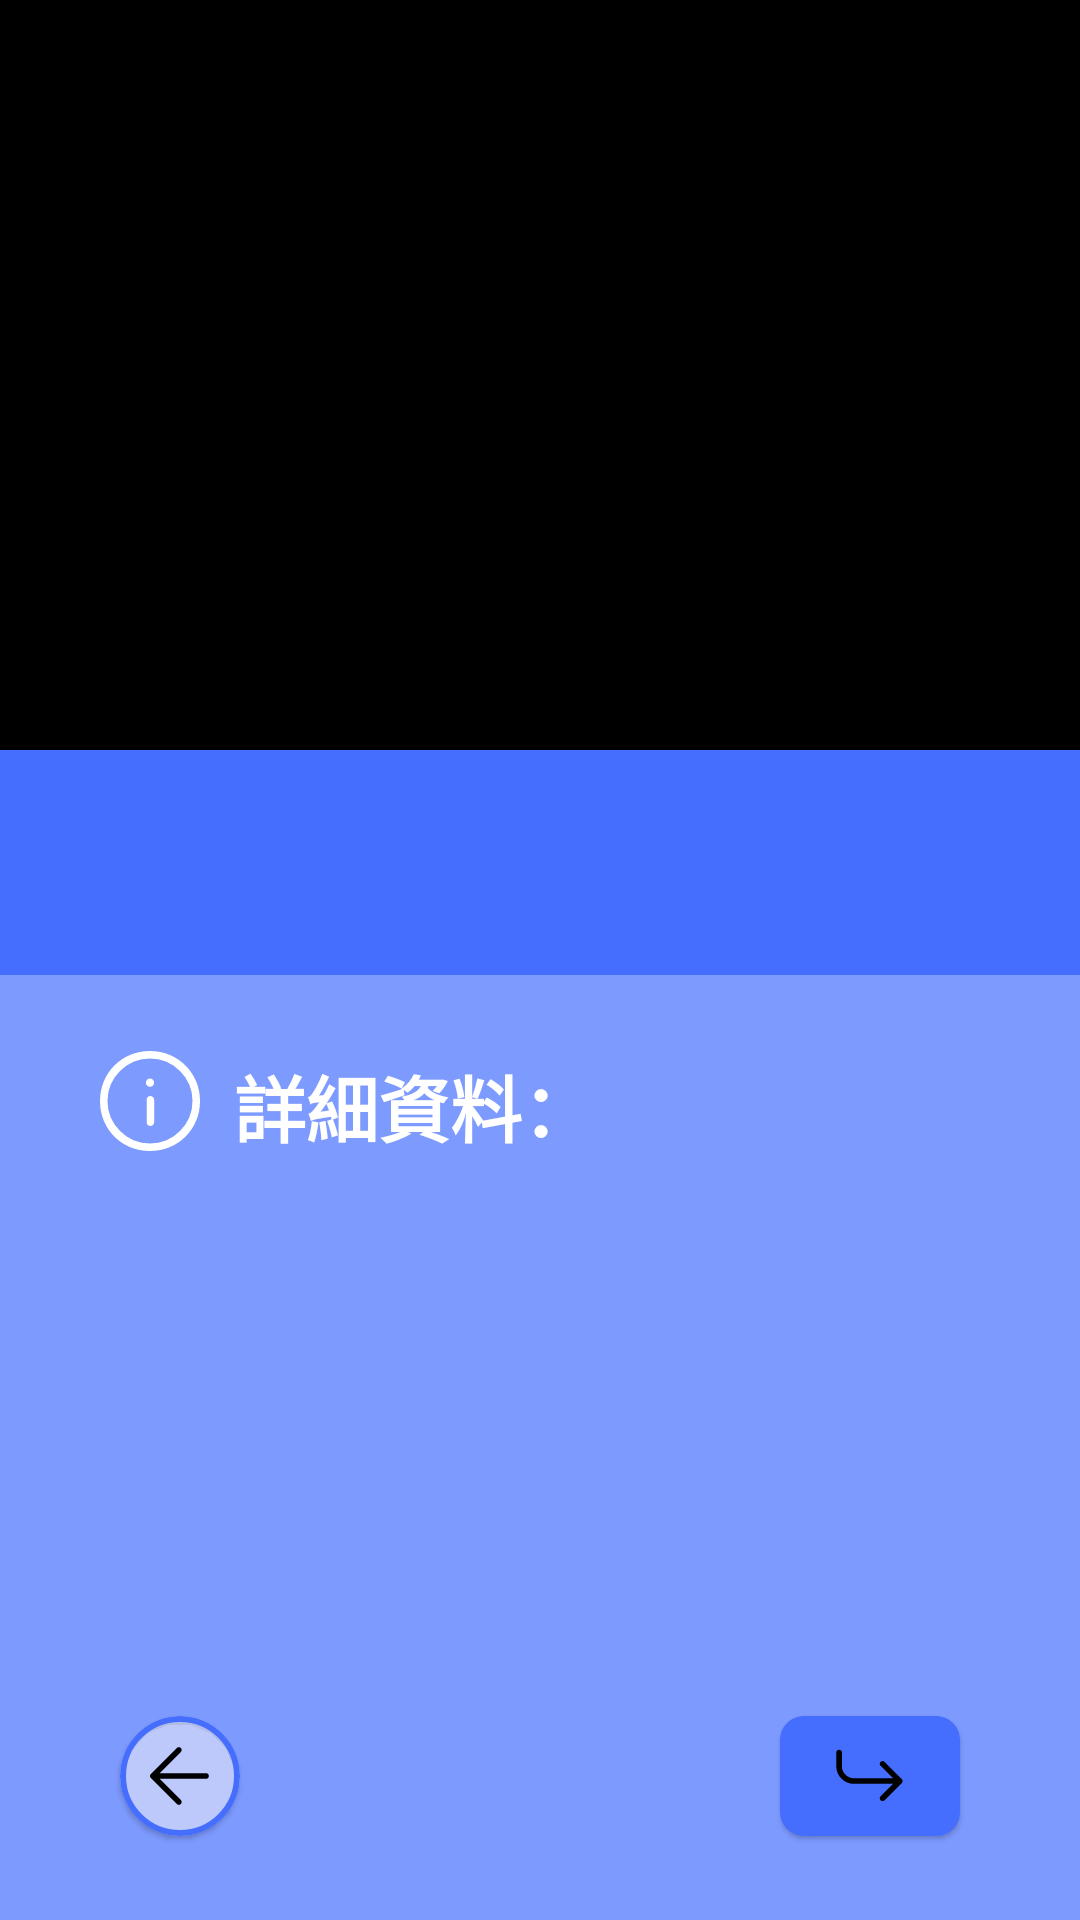

Here is an Android app screen rendered from its layout file. Give the layout XML and the strings, colors and styles it references.
<!-- AndroidManifest.xml: application theme Theme.NiuMap -->
<!-- res/layout/fragment_detail.xml -->
<?xml version="1.0" encoding="utf-8"?>
<androidx.constraintlayout.widget.ConstraintLayout xmlns:android="http://schemas.android.com/apk/res/android"
    xmlns:app="http://schemas.android.com/apk/res-auto"
    xmlns:tools="http://schemas.android.com/tools"
    android:layout_width="match_parent"
    android:layout_height="match_parent"
    android:background="@color/my_blue"
    tools:context=".DetailFragment">

    <ImageView
        android:id="@+id/building_image_detail"
        android:layout_width="match_parent"
        android:layout_height="250dp"
        android:adjustViewBounds="true"
        android:background="@color/black"
        android:scaleType="centerCrop"
        app:layout_constraintEnd_toEndOf="parent"
        app:layout_constraintStart_toStartOf="parent"
        app:layout_constraintTop_toTopOf="parent" />

    <com.google.android.material.appbar.AppBarLayout
        android:id="@+id/app_bar_list"
        android:layout_width="match_parent"
        android:layout_height="75dp"
        android:background="@color/my_blue2"
        app:layout_constraintEnd_toEndOf="parent"
        app:layout_constraintStart_toStartOf="parent"
        app:layout_constraintTop_toBottomOf="@+id/building_image_detail">

        <androidx.constraintlayout.widget.ConstraintLayout
            android:layout_width="match_parent"
            android:layout_height="match_parent">

            <TextView
                android:id="@+id/title_detail"
                android:layout_width="wrap_content"
                android:layout_height="wrap_content"
                android:layout_marginStart="40dp"
                android:textAppearance="@style/TextAppearance.AppCompat.Large"
                android:textColor="@color/white"
                android:textSize="24sp"
                android:textStyle="bold"
                app:layout_constraintBottom_toBottomOf="parent"
                app:layout_constraintStart_toStartOf="parent"
                app:layout_constraintTop_toTopOf="parent" />

        </androidx.constraintlayout.widget.ConstraintLayout>

    </com.google.android.material.appbar.AppBarLayout>

    <ImageView
        android:id="@+id/detail_icon"
        android:layout_width="40dp"
        android:layout_height="40dp"
        android:layout_marginStart="30dp"
        android:layout_marginTop="22dp"
        android:src="@drawable/ic_info"
        app:layout_constraintStart_toStartOf="parent"
        app:layout_constraintTop_toBottomOf="@+id/app_bar_list" />

    <TextView
        android:id="@+id/text_description"
        android:layout_width="240dp"
        android:layout_height="wrap_content"
        android:layout_marginStart="10dp"
        android:layout_marginTop="20dp"
        android:lineSpacingExtra="4dp"
        android:lineSpacingMultiplier="0.7"
        android:textAppearance="@style/TextAppearance.AppCompat.Large"
        android:textColor="@color/white"
        android:textSize="16dp"
        app:layout_constraintStart_toEndOf="@+id/detail_icon"
        app:layout_constraintTop_toBottomOf="@+id/detail_text" />

    <TextView
        android:id="@+id/detail_text"
        android:layout_width="wrap_content"
        android:layout_height="wrap_content"
        android:layout_marginStart="8dp"
        android:layout_marginTop="26dp"
        android:text="@string/Detail"
        android:textColor="@color/white"
        android:textSize="24dp"
        android:textStyle="bold"
        app:layout_constraintStart_toEndOf="@+id/detail_icon"
        app:layout_constraintTop_toBottomOf="@+id/app_bar_list" />

    <com.google.android.material.card.MaterialCardView
        android:layout_width="40dp"
        android:layout_height="40dp"
        android:layout_marginStart="40dp"
        android:layout_marginBottom="28dp"
        android:background="@android:color/transparent"
        app:cardBackgroundColor="@color/white_05"
        app:cardCornerRadius="999dp"
        app:layout_constraintBottom_toBottomOf="parent"
        app:layout_constraintStart_toStartOf="parent"
        app:strokeColor="@color/my_blue2"
        app:strokeWidth="2dp">

        <Button
            android:id="@+id/back_button"
            android:layout_width="40dp"
            android:layout_height="40dp"
            android:background="@android:color/transparent" />

        <androidx.constraintlayout.widget.ConstraintLayout
            android:layout_width="match_parent"
            android:layout_height="match_parent">

            <ImageView
                android:id="@+id/back_image"
                android:layout_width="30dp"
                android:layout_height="30dp"
                android:src="@drawable/ic_arrow_back"
                app:layout_constraintBottom_toBottomOf="parent"
                app:layout_constraintEnd_toEndOf="parent"
                app:layout_constraintStart_toStartOf="parent"
                app:layout_constraintTop_toTopOf="parent" />
        </androidx.constraintlayout.widget.ConstraintLayout>

    </com.google.android.material.card.MaterialCardView>

    <com.google.android.material.card.MaterialCardView
        android:layout_width="60dp"
        android:layout_height="40dp"
        android:layout_marginEnd="40dp"
        android:layout_marginBottom="28dp"
        android:background="@android:color/transparent"
        app:cardBackgroundColor="@color/my_blue2"
        app:cardCornerRadius="8dp"
        app:layout_constraintBottom_toBottomOf="parent"
        app:layout_constraintEnd_toEndOf="parent"
        app:strokeColor="@color/my_blue2"
        app:strokeWidth="2dp">

        <Button
            android:id="@+id/forward_button"
            android:layout_width="60dp"
            android:layout_height="40dp"
            android:background="@android:color/transparent" />

        <androidx.constraintlayout.widget.ConstraintLayout
            android:layout_width="match_parent"
            android:layout_height="match_parent">

            <ImageView
                android:id="@+id/forward_image"
                android:layout_width="30dp"
                android:layout_height="30dp"
                android:rotation="180"
                android:rotationY="180"
                android:src="@drawable/ic_forward"
                app:layout_constraintBottom_toBottomOf="parent"
                app:layout_constraintEnd_toEndOf="parent"
                app:layout_constraintStart_toStartOf="parent"
                app:layout_constraintTop_toTopOf="parent" />
        </androidx.constraintlayout.widget.ConstraintLayout>

    </com.google.android.material.card.MaterialCardView>

</androidx.constraintlayout.widget.ConstraintLayout>
<!-- resources referenced by this layout -->
<resources>
  <color name="black">#FF000000</color>
  <color name="my_blue">#FF7D9AFF</color>
  <color name="my_blue2">#FF456EFF</color>
  <color name="white">#FFFFFFFF</color>
  <color name="white_05">#80FFFFFF</color>
  <!-- drawable ic_arrow_back (drawable) -->
  <vector xmlns:android="http://schemas.android.com/apk/res/android"
      android:width="48dp"
      android:height="48dp"
      android:viewportWidth="48"
      android:viewportHeight="48">
    <path
        android:fillColor="#FF000000"
        android:pathData="M22.35,38.95 L8.45,25.05Q8.2,24.8 8.1,24.55Q8,24.3 8,24Q8,23.7 8.1,23.45Q8.2,23.2 8.45,22.95L22.4,9Q22.8,8.6 23.4,8.6Q24,8.6 24.45,9.05Q24.9,9.5 24.9,10.1Q24.9,10.7 24.45,11.15L13.1,22.5H37.9Q38.55,22.5 38.975,22.925Q39.4,23.35 39.4,24Q39.4,24.65 38.975,25.075Q38.55,25.5 37.9,25.5H13.1L24.5,36.9Q24.9,37.3 24.9,37.9Q24.9,38.5 24.45,38.95Q24,39.4 23.4,39.4Q22.8,39.4 22.35,38.95Z"/>
  </vector>
  <!-- drawable ic_forward (drawable) -->
  <vector xmlns:android="http://schemas.android.com/apk/res/android"
      android:width="48dp"
      android:height="48dp"
      android:viewportWidth="48"
      android:viewportHeight="48"
  
      >
    <path
        android:fillColor="#FF000000"
        android:pathData="M7.5,38Q6.85,38 6.425,37.575Q6,37.15 6,36.5V29.3Q6,25.35 8.8,22.575Q11.6,19.8 15.5,19.8H36.3L29.6,13.1Q29.2,12.7 29.2,12.1Q29.2,11.5 29.65,11.05Q30.1,10.6 30.7,10.6Q31.3,10.6 31.75,11.05L40.95,20.25Q41.2,20.5 41.3,20.75Q41.4,21 41.4,21.3Q41.4,21.6 41.3,21.85Q41.2,22.1 40.95,22.35L31.7,31.6Q31.3,32 30.7,32Q30.1,32 29.65,31.55Q29.2,31.1 29.2,30.5Q29.2,29.9 29.65,29.45L36.3,22.8H15.5Q12.8,22.8 10.9,24.7Q9,26.6 9,29.3V36.5Q9,37.15 8.575,37.575Q8.15,38 7.5,38Z"/>
  </vector>
  <!-- drawable ic_info (drawable) -->
  <vector xmlns:android="http://schemas.android.com/apk/res/android"
      android:width="48dp"
      android:height="48dp"
      android:viewportWidth="48"
      android:viewportHeight="48">
    <path
        android:fillColor="#FFFFFFFF"
        android:pathData="M24.15,34Q24.8,34 25.225,33.575Q25.65,33.15 25.65,32.5V23.45Q25.65,22.85 25.2,22.425Q24.75,22 24.15,22Q23.5,22 23.075,22.425Q22.65,22.85 22.65,23.5V32.55Q22.65,33.15 23.1,33.575Q23.55,34 24.15,34ZM24,18.3Q24.7,18.3 25.175,17.85Q25.65,17.4 25.65,16.7Q25.65,16 25.175,15.5Q24.7,15 24,15Q23.3,15 22.825,15.5Q22.35,16 22.35,16.7Q22.35,17.4 22.825,17.85Q23.3,18.3 24,18.3ZM24,44Q19.75,44 16.1,42.475Q12.45,40.95 9.75,38.25Q7.05,35.55 5.525,31.9Q4,28.25 4,24Q4,19.8 5.525,16.15Q7.05,12.5 9.75,9.8Q12.45,7.1 16.1,5.55Q19.75,4 24,4Q28.2,4 31.85,5.55Q35.5,7.1 38.2,9.8Q40.9,12.5 42.45,16.15Q44,19.8 44,24Q44,28.25 42.45,31.9Q40.9,35.55 38.2,38.25Q35.5,40.95 31.85,42.475Q28.2,44 24,44ZM24,24Q24,24 24,24Q24,24 24,24Q24,24 24,24Q24,24 24,24Q24,24 24,24Q24,24 24,24Q24,24 24,24Q24,24 24,24ZM24,41Q31,41 36,36Q41,31 41,24Q41,17 36,12Q31,7 24,7Q17,7 12,12Q7,17 7,24Q7,31 12,36Q17,41 24,41Z"/>
  </vector>
  <string name="Detail">詳細資料：</string>
  <style name="Theme.NiuMap" parent="Theme.MaterialComponents.DayNight.NoActionBar">
          
          <item name="colorPrimary">@color/my_blue</item>
          <item name="colorPrimaryVariant">@color/my_blue</item>
          <item name="colorOnPrimary">@color/white</item>
          
          <item name="colorSecondary">@color/my_blue2</item>
          <item name="colorSecondaryVariant">@color/teal_700</item>
          <item name="colorOnSecondary">@color/black</item>
          
          <item name="android:statusBarColor" tools:targetApi="l">?attr/colorPrimaryVariant</item>
          
          <item name="colorAccent">@color/white</item>
          <item name="cnb_backgroundColor">@color/my_blue2</item>
          <item name="android:textColorHint">@color/secondary_text</item>
      </style>
  <color name="teal_700">#FF018786</color>
  <color name="secondary_text">#FF5A5A5A</color>
</resources>
